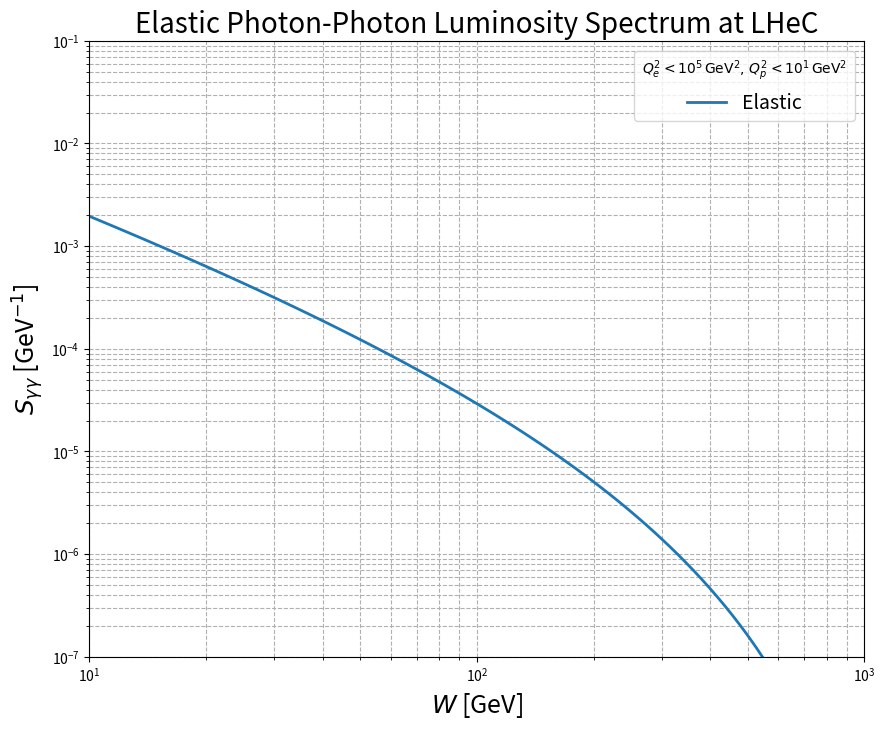

Write the Python code that produced this figure.
# Elastic Photon-Photon Luminosity Spectrum at LHeC --- Hamzeh Khanpour October 2024

import numpy as np
import math
import scipy.integrate as integrate
import matplotlib.pyplot as plt

# Constants in GeV
ALPHA2PI = 7.2973525693e-3 / math.pi  # Fine structure constant divided by pi
emass = 5.1099895e-4   # Electron mass
pmass = 0.938272081    # Proton mass

q2emax = 100000.0  # Maximum photon virtuality for electron in GeV^2 (matching your settings)
q2pmax = 100000.0  # Maximum photon virtuality for proton in GeV^2 (matching your settings)

# Elastic Form Factors (Dipole Approximation)
def G_E(Q2):
    return (1 + Q2 / 0.71) ** (-4)

def G_M(Q2):
    return 7.78 * G_E(Q2)

# Minimum Photon Virtuality
def qmin2(mass, y):
    return mass * mass * y * y / (1 - y)

# Elastic Photon Flux from Electron
def flux_y_electron(ye, qmax2):
    if ye <= 0 or ye >= 1:
        return 0.0
    qmin2v = qmin2(emass, ye)
    y1 = 0.5 * (1.0 + (1.0 - ye) ** 2) / ye
    y2 = (1.0 - ye) / ye
    flux1 = y1 * math.log(qmax2 / qmin2v)
    flux2 = y2 * (1.0 - qmin2v / qmax2)
    return ALPHA2PI * (flux1 - flux2)

# Elastic Photon Flux from Proton
def flux_y_proton(yp, qmax2):
    if yp <= 0 or yp >= 1:
        return 0.0
    qmin2v = qmin2(pmass, yp)

    # Integration over ln(Q2) from qmin2 to qmax2
    def integrand(lnQ2):
        Q2 = np.exp(lnQ2)
        gE2 = G_E(Q2)
        gM2 = G_M(Q2)
        formE = (4 * pmass ** 2 * gE2 + Q2 * gM2) / (4 * pmass ** 2 + Q2)
        formM = gM2
        flux_tmp = (1 - yp) * (1 - qmin2v / Q2) * formE + 0.5 * yp ** 2 * formM
        # Corrected integrand to include Q2 for change of variables
        return flux_tmp * ALPHA2PI / (yp * Q2) * Q2  # Multiply by Q2 to account for change of variables

    try:
        result, _ = integrate.quad(integrand, math.log(qmin2v), math.log(qmax2), epsrel=1e-4)
    except integrate.IntegrationWarning:
        print(f"Warning: Integration for proton flux did not converge for yp={yp}")
        result = 0.0
    except Exception as e:
        print(f"Error during integration for proton flux: {e}")
        result = 0.0
    return result

# Elastic Photon-Photon Luminosity Spectrum Calculation at Given W
def flux_el_yy_atW(W, eEbeam, pEbeam, qmax2e, qmax2p):
    s_cms = 4.0 * eEbeam * pEbeam  # Center-of-mass energy squared
    ymin = W * W / s_cms

    # Integration over ye from ymin to 1
    def integrand(ye):
        yp = W * W / (s_cms * ye)
        if yp <= 0.0 or yp >= 1.0:
            return 0.0
        return flux_y_proton(yp, qmax2p) * yp * flux_y_electron(ye, qmax2e)

    try:
        result, _ = integrate.quad(integrand, ymin, 1.0, epsrel=1e-4)
    except integrate.IntegrationWarning:
        print(f"Warning: Integration for elastic luminosity did not converge for W={W}")
        result = 0.0
    except Exception as e:
        print(f"Error during integration for elastic luminosity: {e}")
        result = 0.0
    return result * 2.0 / W

# Parameters
eEbeam = 50.0  # Electron beam energy in GeV
pEbeam = 7000.0  # Proton beam energy in GeV
W_values = np.logspace(1.0, 3.0, 101)  # Range of W values from 10 GeV to 1000 GeV

# Calculate the Elastic Photon-Photon Luminosity Spectrum
luminosity_values = [flux_el_yy_atW(W, eEbeam, pEbeam, q2emax, q2pmax) for W in W_values]


# Calculate the Elastic Photon-Photon Luminosity Spectrum at W = 10 GeV
W_value = 10.0  # GeV
luminosity_at_W10 = flux_el_yy_atW(W_value, eEbeam, pEbeam, q2emax, q2pmax)
print(f"Elastic Photon-Photon Luminosity Spectrum at W = {W_value} GeV: {luminosity_at_W10:.6e} GeV^-1")


# Plot the Results
plt.figure(figsize=(10, 8))



# Set plotting range
plt.xlim(10.0, 1000.0)
plt.ylim(1.e-7, 1.e-1)



plt.loglog(W_values, luminosity_values, linestyle='solid', linewidth=2, label='Elastic')
plt.xlabel(r"$W$ [GeV]", fontsize=18)
plt.ylabel(r"$S_{\gamma\gamma}$ [GeV$^{-1}$]", fontsize=18)
plt.title("Elastic Photon-Photon Luminosity Spectrum at LHeC", fontsize=20)
plt.grid(True, which="both", linestyle="--")
plt.legend(title=r'$Q^2_e < 10^5 \, \mathrm{GeV}^2, \, Q^2_p < 10^1 \, \mathrm{GeV}^2$', fontsize=14)



# Save the plot as a PDF
plt.savefig("elastic_photon_luminosity_spectrum.pdf")
plt.savefig("elastic_photon_luminosity_spectrum.jpg")

plt.show()
